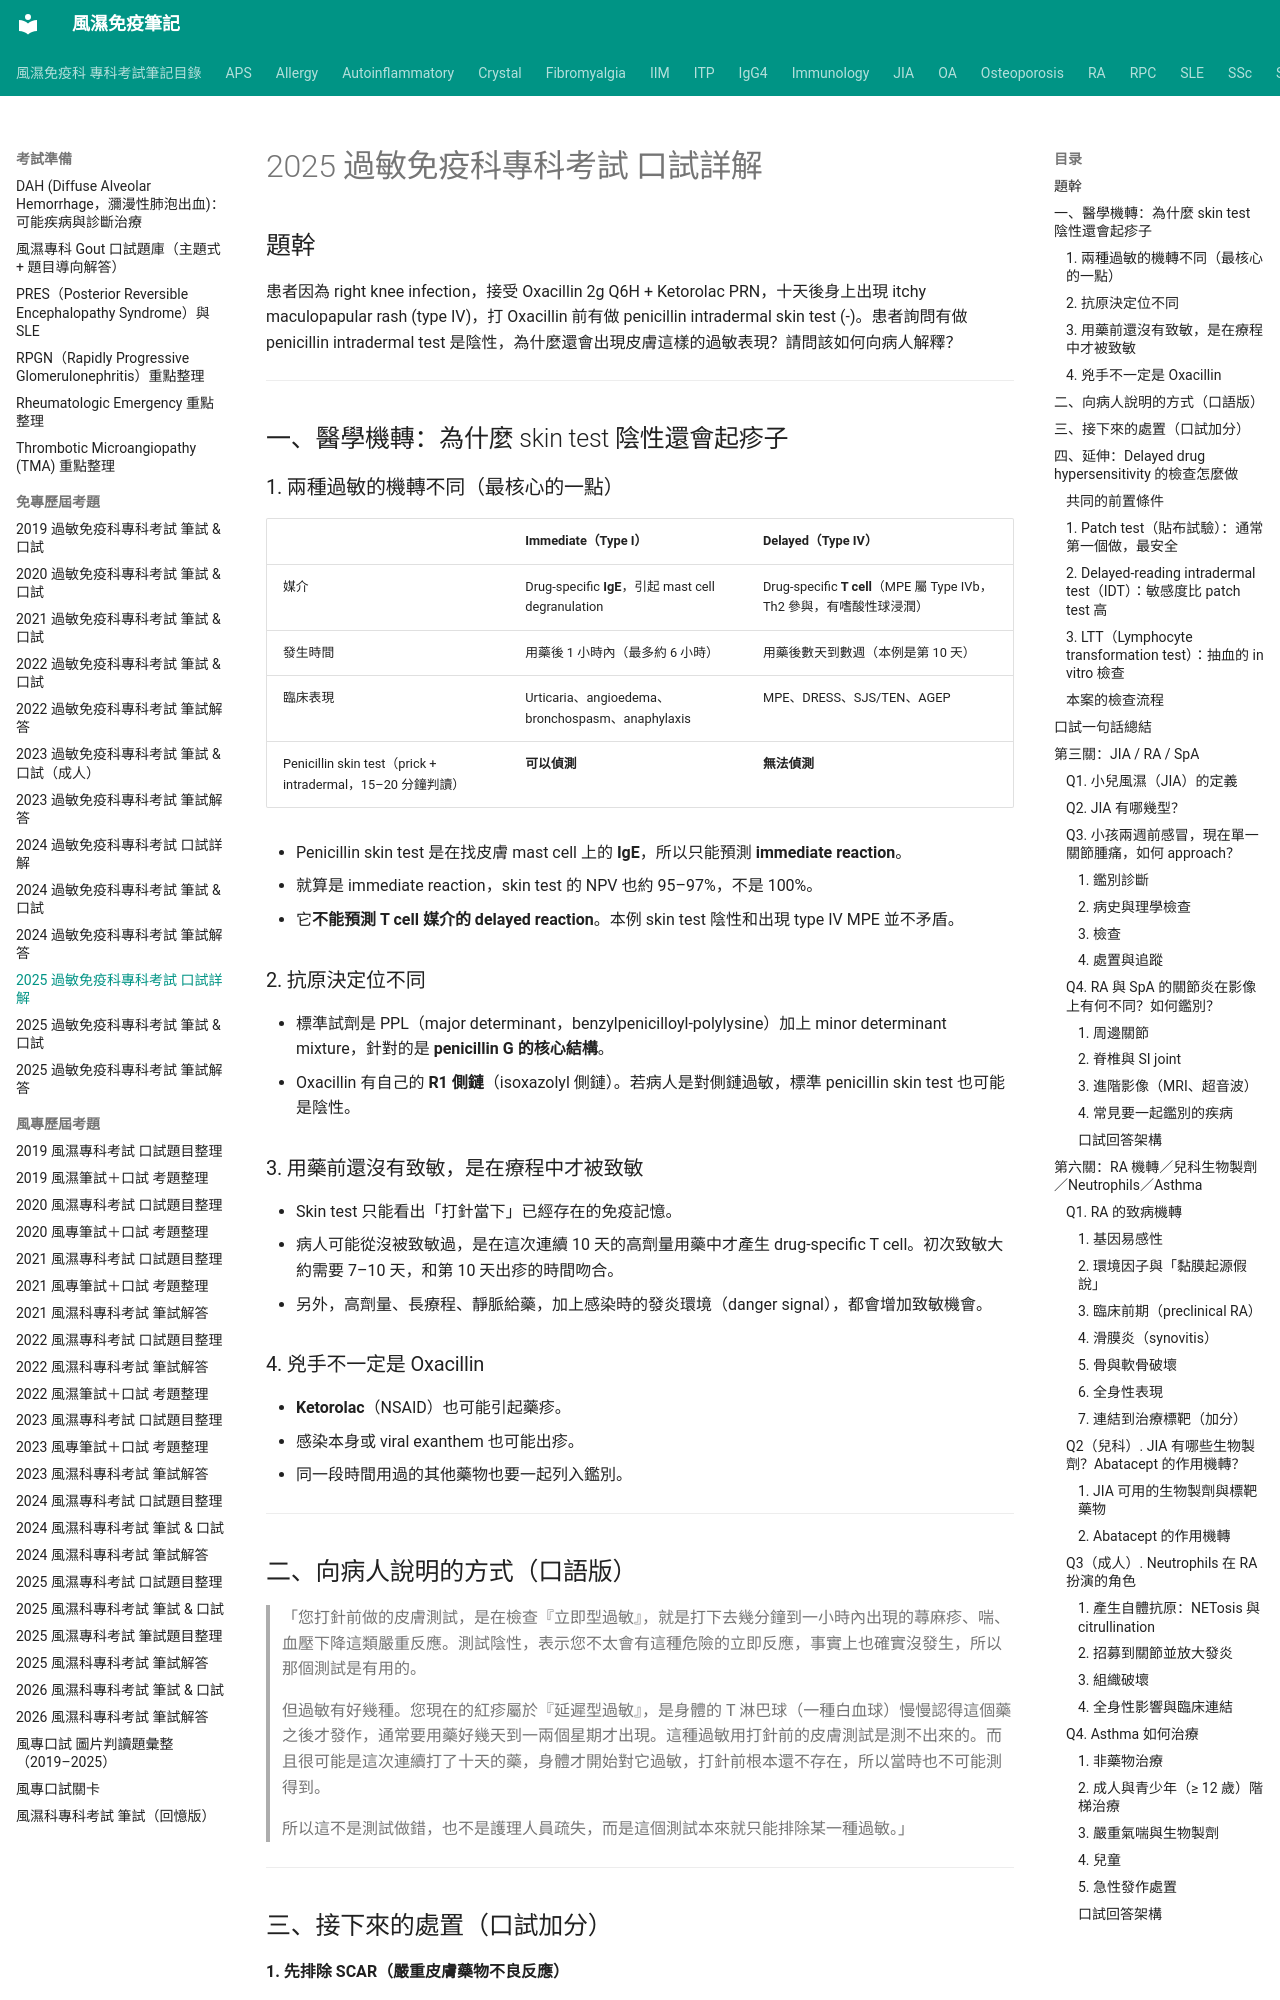

repository: tsaiming1014/rheum-note · page: 考試準備/免專歷屆考題/2025免專口試詳解/index.html · generator: mkdocs

# 2025 過敏免疫科專科考試 口試詳解

## 題幹

患者因為 right knee infection，接受 Oxacillin 2g Q6H + Ketorolac PRN，十天後身上出現 itchy maculopapular rash (type IV)，打 Oxacillin 前有做 penicillin intradermal skin test (-)。患者詢問有做 penicillin intradermal test 是陰性，為什麼還會出現皮膚這樣的過敏表現？請問該如何向病人解釋？

---

## 一、醫學機轉：為什麼 skin test 陰性還會起疹子

### 1. 兩種過敏的機轉不同（最核心的一點）

| | Immediate（Type I） | Delayed（Type IV） |
|---|---|---|
| 媒介 | Drug-specific **IgE**，引起 mast cell degranulation | Drug-specific **T cell**（MPE 屬 Type IVb，Th2 參與，有嗜酸性球浸潤） |
| 發生時間 | 用藥後 1 小時內（最多約 6 小時） | 用藥後數天到數週（本例是第 10 天） |
| 臨床表現 | Urticaria、angioedema、bronchospasm、anaphylaxis | MPE、DRESS、SJS/TEN、AGEP |
| Penicillin skin test（prick + intradermal，15–20 分鐘判讀） | **可以偵測** | **無法偵測** |

- Penicillin skin test 是在找皮膚 mast cell 上的 **IgE**，所以只能預測 **immediate reaction**。
- 就算是 immediate reaction，skin test 的 NPV 也約 95–97%，不是 100%。
- 它**不能預測 T cell 媒介的 delayed reaction**。本例 skin test 陰性和出現 type IV MPE 並不矛盾。

### 2. 抗原決定位不同

- 標準試劑是 PPL（major determinant，benzylpenicilloyl-polylysine）加上 minor determinant mixture，針對的是 **penicillin G 的核心結構**。
- Oxacillin 有自己的 **R1 側鏈**（isoxazolyl 側鏈）。若病人是對側鏈過敏，標準 penicillin skin test 也可能是陰性。

### 3. 用藥前還沒有致敏，是在療程中才被致敏

- Skin test 只能看出「打針當下」已經存在的免疫記憶。
- 病人可能從沒被致敏過，是在這次連續 10 天的高劑量用藥中才產生 drug-specific T cell。初次致敏大約需要 7–10 天，和第 10 天出疹的時間吻合。
- 另外，高劑量、長療程、靜脈給藥，加上感染時的發炎環境（danger signal），都會增加致敏機會。

### 4. 兇手不一定是 Oxacillin

- **Ketorolac**（NSAID）也可能引起藥疹。
- 感染本身或 viral exanthem 也可能出疹。
- 同一段時間用過的其他藥物也要一起列入鑑別。

---

## 二、向病人說明的方式（口語版）

> 「您打針前做的皮膚測試，是在檢查『立即型過敏』，就是打下去幾分鐘到一小時內出現的蕁麻疹、喘、血壓下降這類嚴重反應。測試陰性，表示您不太會有這種危險的立即反應，事實上也確實沒發生，所以那個測試是有用的。
>
> 但過敏有好幾種。您現在的紅疹屬於『延遲型過敏』，是身體的 T 淋巴球（一種白血球）慢慢認得這個藥之後才發作，通常要用藥好幾天到一兩個星期才出現。這種過敏用打針前的皮膚測試是測不出來的。而且很可能是這次連續打了十天的藥，身體才開始對它過敏，打針前根本還不存在，所以當時也不可能測得到。
>
> 所以這不是測試做錯，也不是護理人員疏失，而是這個測試本來就只能排除某一種過敏。」

---
